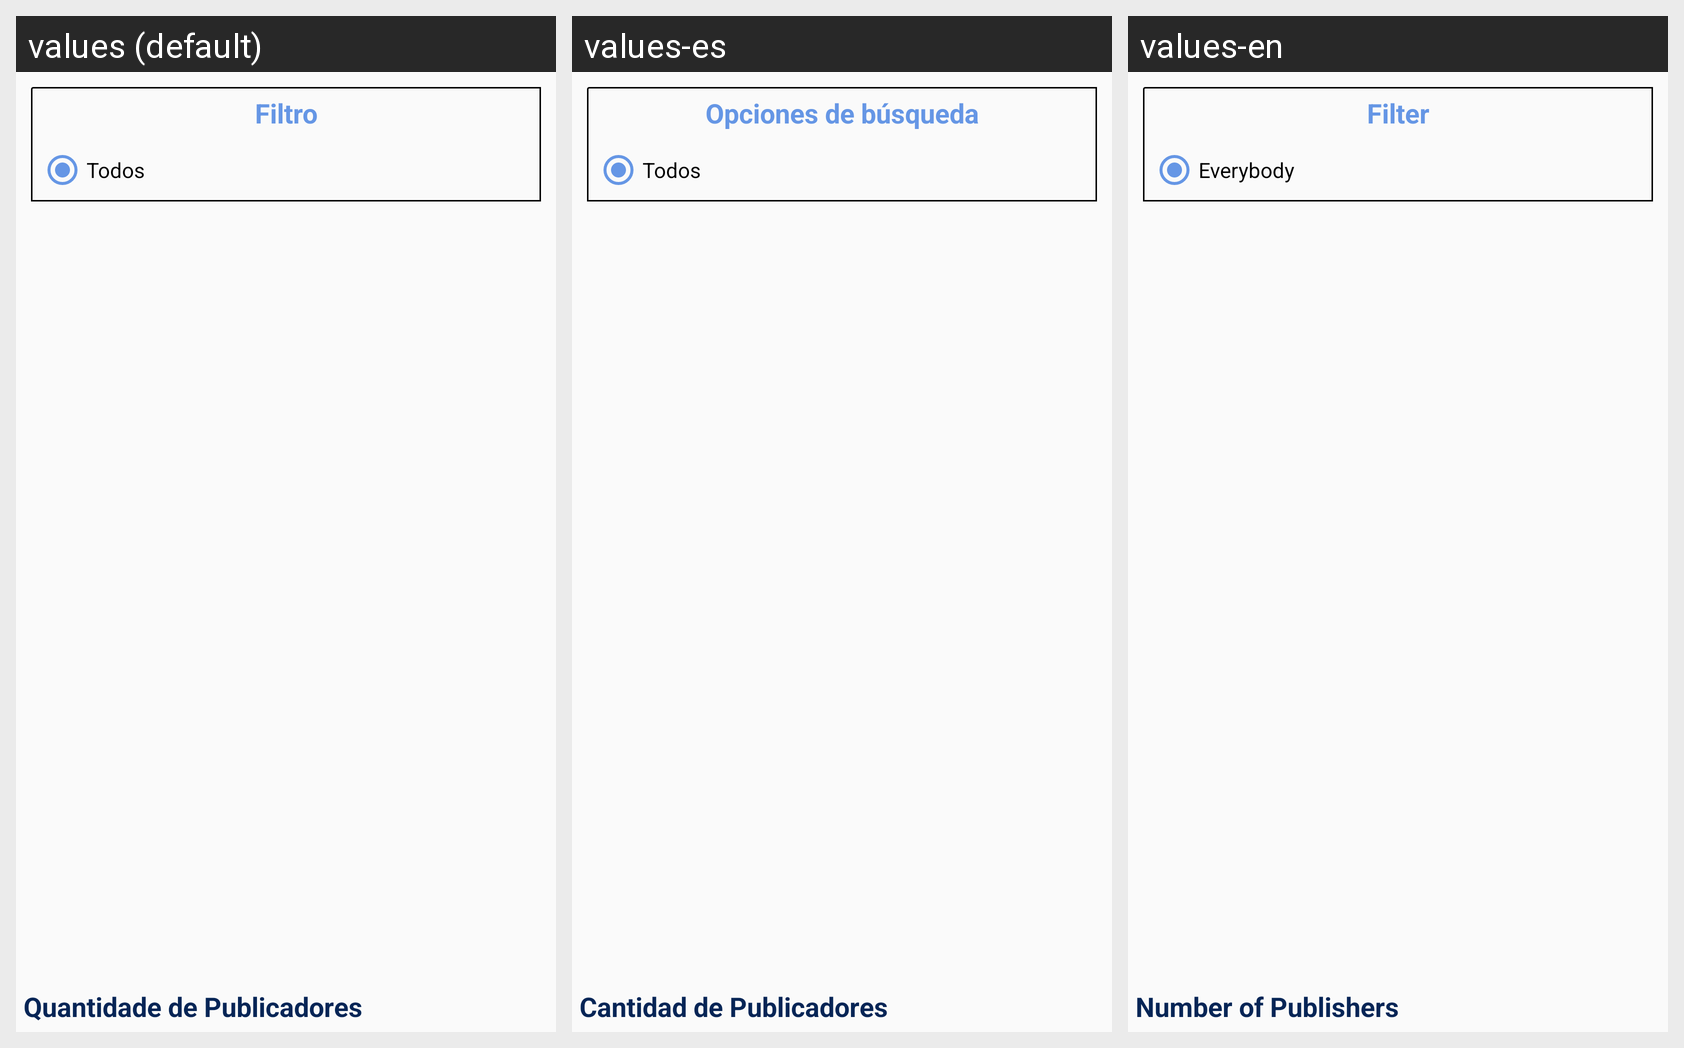

The same Android screen rendered under several of its app's locales, left to right. List the strings drawn on it with the default value and each locale's translation.
Android screen res/layout/activity_publisher.xml rendered under 3 locales, left to right: values (default), values-es, values-en. Device: Nexus 5 (rendered at 1080×1920; each locale shown at half size, 540×960, under a caption strip naming it); theme AppTheme.
Strings drawn on this screen, with the default value and each locale's value (text and hints the layout hard-codes, and strings that could not be matched under every locale, appear in the picture but are not listed):

label_filter
  values: Filtro
  values-es: Opciones de búsqueda
  values-en: Filter

label_all
  values: Todos
  values-es: Todos
  values-en: Everybody

number_reports_publishers
  values: Quantidade de Publicadores
  values-es: Cantidad de Publicadores
  values-en: Number of Publishers
